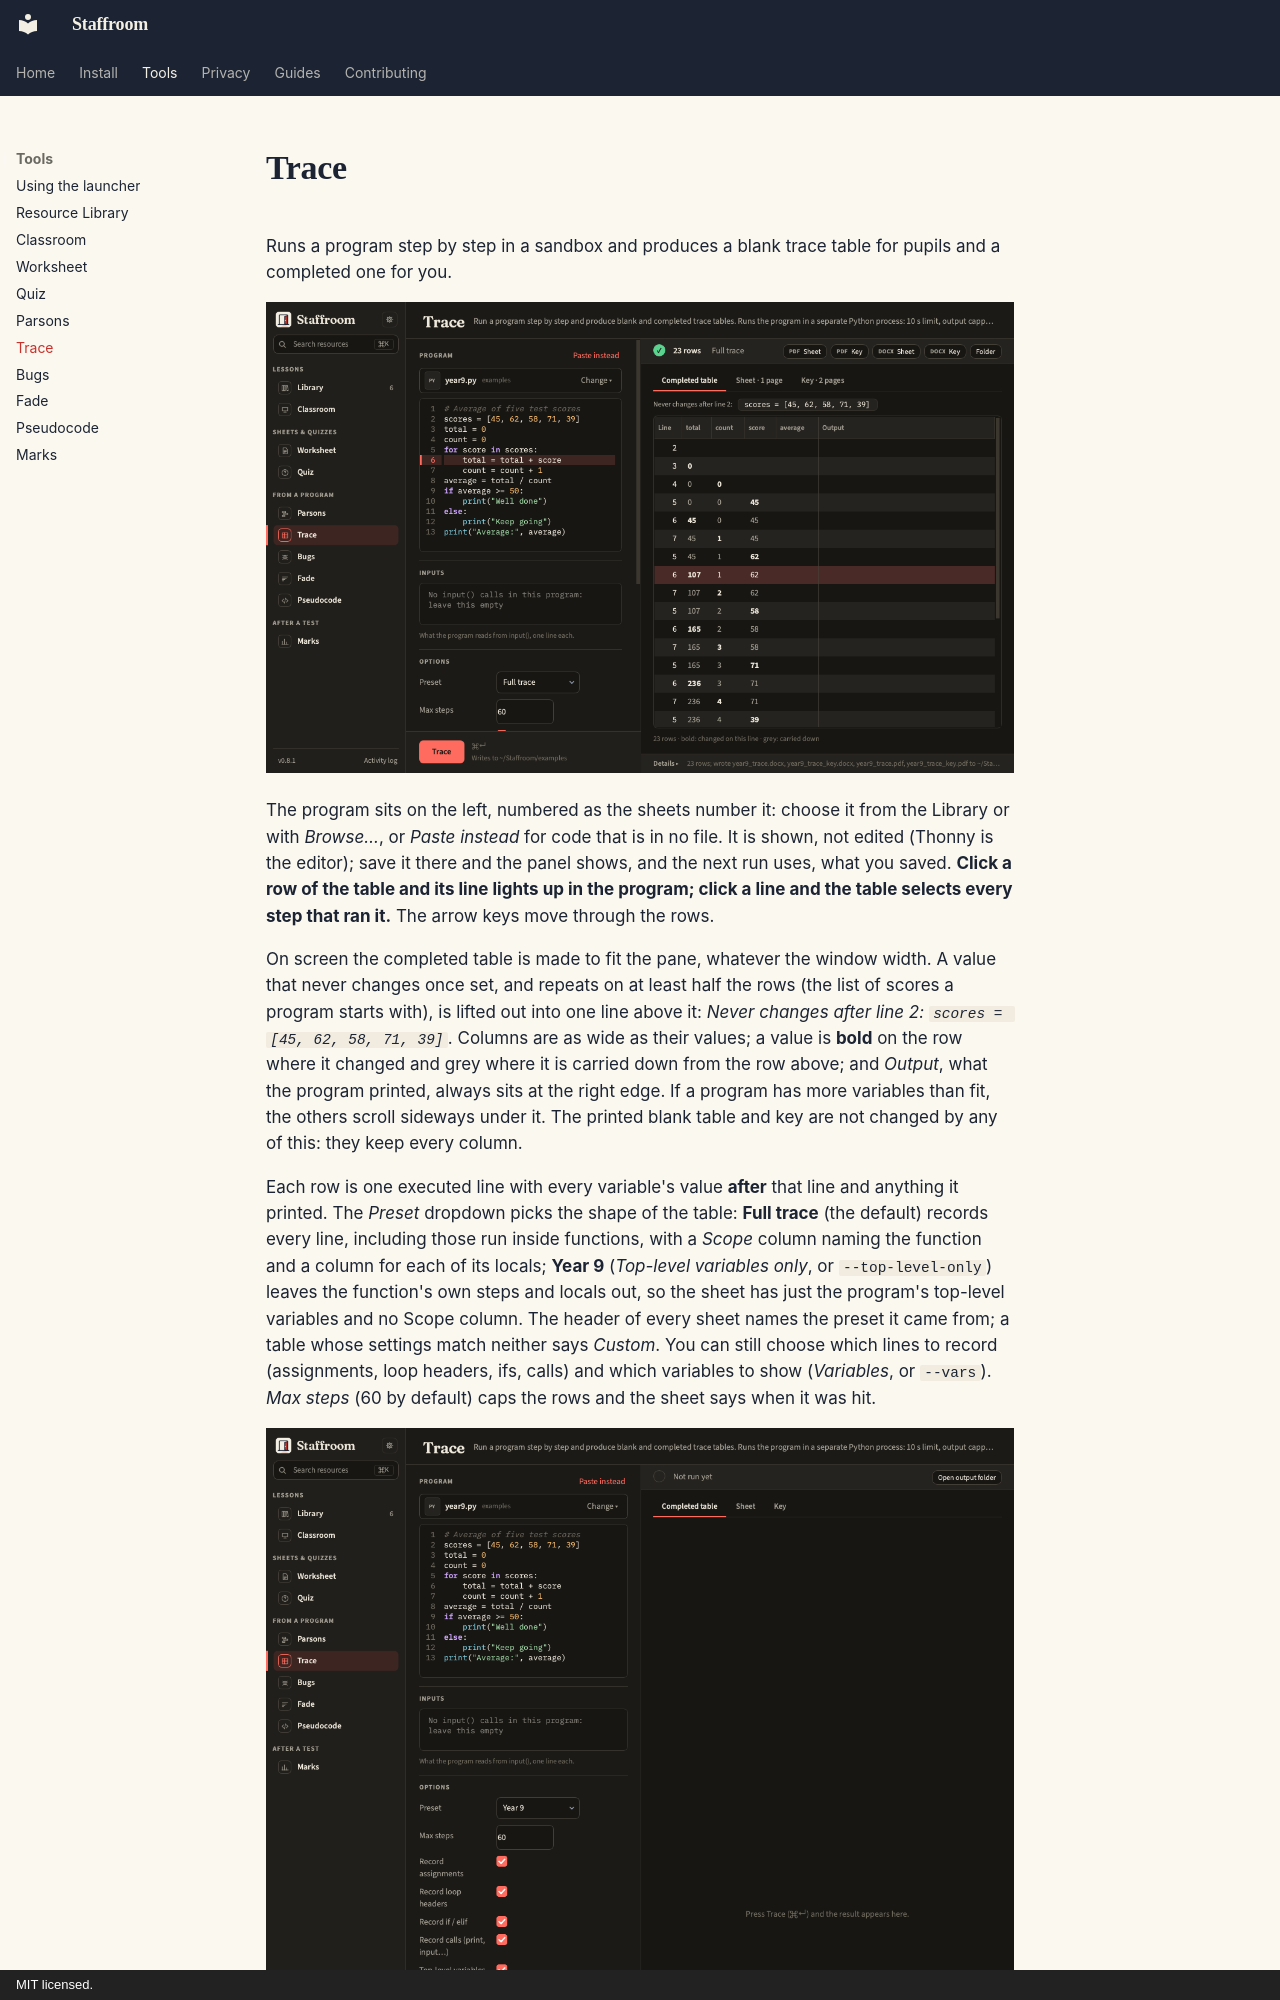

repository: ColePoppleton/Staffroom · page: tools/trace/index.html · generator: mkdocs · copyright: MIT licensed.

# Trace

Runs a program step by step in a sandbox and produces a blank trace table
for pupils and a completed one for you.

![Trace panel](../trace-dark.png)

The program sits on the left, numbered as the sheets number it: choose it
from the Library or with *Browse…*, or *Paste instead* for code that is in
no file. It is shown, not edited (Thonny is the editor); save it there and
the panel shows, and the next run uses, what you saved. **Click a row of the
table and its line lights up in the program; click a line and the table
selects every step that ran it.** The arrow keys move through the rows.

On screen the completed table is made to fit the pane, whatever the window
width. A value that never changes once set, and repeats on at least half the rows (the
list of scores a program starts with), is lifted out into one line above it:
*Never changes after line 2: `scores = [45, 62, 58, 71, 39]`*. Columns are as
wide as their values; a value is **bold** on the row where it changed and
grey where it is carried down from the row above; and *Output*, what the
program printed, always sits at the right edge. If a program has more
variables than fit, the others scroll sideways under it. The printed blank
table and key are not changed by any of this: they keep every column.

Each row is one executed line with every variable's value **after** that
line and anything it printed. The *Preset* dropdown picks the shape of the
table: **Full trace** (the default) records every line, including those run
inside functions, with a *Scope* column naming the function and a column for
each of its locals; **Year 9** (*Top-level variables only*, or
`--top-level-only`) leaves the function's own steps and locals out, so the
sheet has just the program's top-level variables and no Scope column. The
header of every sheet names the preset it came from; a table whose settings
match neither says *Custom*. You can still choose which lines to record
(assignments, loop headers, ifs, calls) and which variables to show
(*Variables*, or `--vars`). *Max steps* (60 by default) caps the rows and the
sheet says when it was hit.
